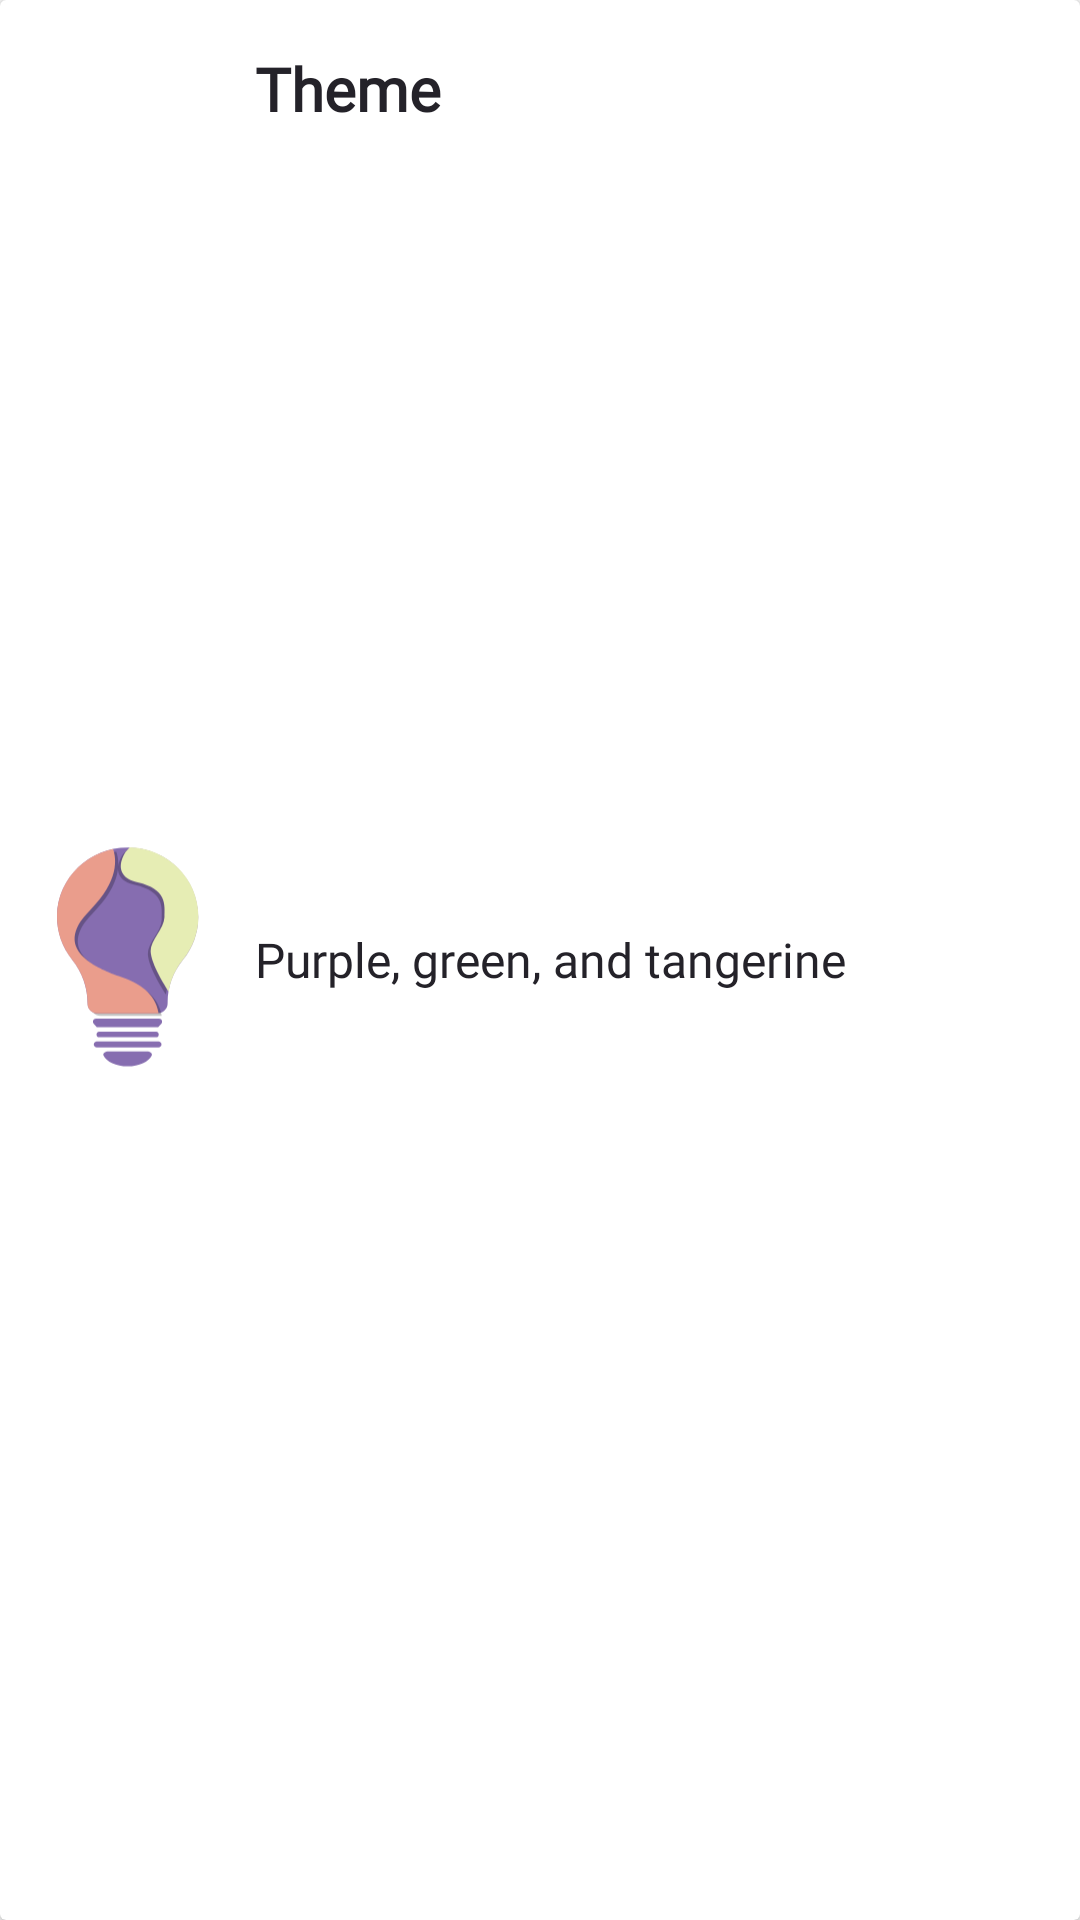

Write the Android layout XML for this screen, with the resource values it uses.
<!-- AndroidManifest.xml: application theme Theme.CraftylyApp1 -->
<!-- res/layout/themes_item.xml -->
<?xml version="1.0" encoding="utf-8"?>
<androidx.cardview.widget.CardView xmlns:android="http://schemas.android.com/apk/res/android"
    android:layout_width="match_parent"
    android:layout_height="wrap_content"
    xmlns:app="http://schemas.android.com/apk/res-auto"
    android:id="@+id/theme_item_card">

    <RelativeLayout
        android:layout_width="match_parent"
        android:layout_height="match_parent">

        <ImageView
            android:id="@+id/image_view_theme_lightbulb"
            android:layout_width="85dp"
            android:layout_height="110dp"
            app:srcCompat="@drawable/ic_craftyly_bulb_icon"
            android:tag="1"
            android:layout_alignParentStart="true"
            android:layout_centerVertical="true"

            />

        <TextView
            android:id="@+id/text_view_theme_title"
            android:layout_width="wrap_content"
            android:layout_height="wrap_content"
            android:layout_alignParentTop="true"
            android:layout_toEndOf="@id/image_view_theme_lightbulb"
            android:maxLines="1"
            android:text="Theme"
            android:textAppearance="@style/bolded_normal_heading_raisin_black_text"
            android:layout_marginTop="16dp"/>

        <TextView
            android:id="@+id/text_view_theme_description"
            android:layout_width="wrap_content"
            android:layout_height="wrap_content"
            android:text="Purple, green, and tangerine"
            android:textAppearance="@style/basic_raisin_black_text"
            android:layout_centerVertical="true"
            android:layout_toEndOf="@id/image_view_theme_lightbulb"
            android:layout_marginTop="8dp"/>




    </RelativeLayout>

</androidx.cardview.widget.CardView>
<!-- resources referenced by this layout -->
<resources>
  <!-- drawable ic_craftyly_bulb_icon: vector/xml drawable (drawable, 234058 chars, omitted) -->
  <style name="basic_raisin_black_text" parent="android:TextAppearance">
          <item name="android:fontFamily">@font/open_sans</item>
          <item name="android:textColor">@color/raisin_black</item>
          <item name="android:textSize">16sp</item>
      </style>
  <style name="bolded_normal_heading_raisin_black_text" parent="android:TextAppearance">
          <item name="android:fontFamily">@font/open_sans</item>
          <item name="android:textStyle">bold</item>
          <item name="android:textSize">20sp</item>
          <item name="android:textColor">@color/raisin_black</item>
      </style>
  <style name="Theme.CraftylyApp1" parent="Theme.MaterialComponents.DayNight.NoActionBar.Bridge">
          
          <item name="colorPrimary">@color/med_purple</item>
          <item name="colorPrimaryVariant">@color/max_blue_purple</item>
          <item name="colorOnPrimary">@color/white</item>
          <item name="colorOnSurface">@color/med_purple</item>
          <item name="colorSecondary">@color/max_blue_purple</item>
          <item name="colorAccent">@color/pale_spring_bud</item>
          <item name="android:statusBarColor">@color/max_blue_purple</item>
      </style>
  <color name="raisin_black">#242229</color>
  <color name="med_purple">#916CD4</color>
  <color name="max_blue_purple">#C2AFF0</color>
  <color name="white">#FFFFFFFF</color>
  <color name="pale_spring_bud">#E7EFB6</color>
</resources>
